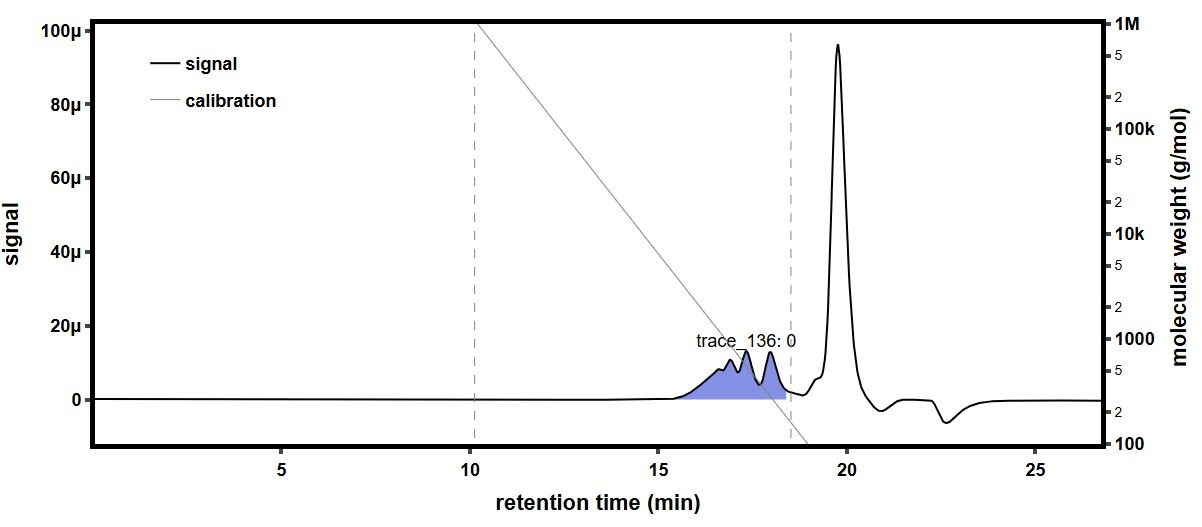

The table this chart was drawn from, first rows:
time (min), raw light scattering data: detector volt…, raw light scattering data: detector volt…, raw light scattering data: detector volt…, raw light scattering data: detector volt…, raw light scattering data: detector volt…, raw light scattering data: detector volt…, raw light scattering data: detector volt…, raw light scattering data: detector volt…, raw UV absorbance data: detector voltage…, differential refractive index data: diff…, Forward Laser Monitor: Forward Laser Mon…, Auto-inject Signal: Auto-inject Signal, Auto-inject Signal: Auto-inject Signal, absolute refractive index data: absolute…
-0.1806, 0.02574, 0.01474, 0.03946, 0.02819, 0.03272, 0.02696, 0.04093, 0.01611, , -0.0002647, 1.008, , 1.438
-0.1638, 0.02574, 0.01474, 0.03946, 0.02819, 0.03272, 0.02695, 0.04093, 0.01611, , -0.0002647, 1.008, , 1.438
-0.147, 0.02574, 0.01474, 0.03945, 0.02819, 0.03272, 0.02695, 0.04093, 0.0161, , -0.0002647, 1.008, , 1.438
-0.1301, 0.02573, 0.01474, 0.03945, 0.02819, 0.03273, 0.02695, 0.04093, 0.0161, , -0.0002647, 1.008, , 1.438
-0.1133, 0.02573, 0.01474, 0.03946, 0.0282, 0.03272, 0.02695, 0.04093, 0.01611, , -0.0002647, 1.008, , 1.438
-0.09647, 0.02573, 0.01474, 0.03946, 0.0282, 0.03272, 0.02695, 0.04093, 0.01611, , -0.0002647, 1.008, , 1.438
-0.07964, 0.02574, 0.01474, 0.03946, 0.0282, 0.03272, 0.02696, 0.04093, 0.01611, , -0.0002647, 1.008, , 1.438
-0.0628, 0.02574, 0.01474, 0.03946, 0.0282, 0.03273, 0.02695, 0.04093, 0.01611, , -0.0002647, 1.008, , 1.438
-0.04597, 0.02574, 0.01474, 0.03946, 0.02819, 0.03273, 0.02695, 0.04093, 0.01611, , -0.0002647, 1.008, , 1.438
-0.02913, 0.02574, 0.01474, 0.03946, 0.02819, 0.03273, 0.02695, 0.04093, 0.0161, , -0.0002647, 1.008, , 1.438
-0.0123, 0.02574, 0.01474, 0.03946, 0.02819, 0.03273, 0.02695, 0.04093, 0.0161, , -0.0002647, 1.008, , 1.438
0.004535, 0.02573, 0.01474, 0.03946, 0.0282, 0.03273, 0.02695, 0.04093, 0.01611, , -0.0002647, 1.008, , 1.438
0.02137, 0.02574, 0.01474, 0.03946, 0.0282, 0.03273, 0.02695, 0.04093, 0.0161, , -0.0002647, 1.008, , 1.438
0.0382, 0.02574, 0.01474, 0.03946, 0.0282, 0.03273, 0.02695, 0.04093, 0.0161, , -0.0002647, 1.008, , 1.438
0.05504, 0.02574, 0.01474, 0.03946, 0.0282, 0.03273, 0.02695, 0.04093, 0.0161, , -0.0002647, 1.008, , 1.438
0.07187, 0.02573, 0.01474, 0.03946, 0.02819, 0.03273, 0.02695, 0.04094, 0.0161, 0.05474, -0.0002647, 1.008, , 1.438
0.08871, 0.02573, 0.01474, 0.03946, 0.02819, 0.03273, 0.02695, 0.04093, 0.0161, 0.05475, -0.0002647, 1.008, , 1.438
0.1055, 0.02573, 0.01473, 0.03946, 0.02819, 0.03273, 0.02696, 0.04093, 0.0161, 0.05475, -0.0002647, 1.008, , 1.438
0.1224, 0.02573, 0.01473, 0.03945, 0.0282, 0.03273, 0.02696, 0.04093, 0.01611, 0.05475, -0.0002647, 1.008, , 1.438
0.1392, 0.02573, 0.01474, 0.03946, 0.0282, 0.03273, 0.02696, 0.04093, 0.01611, 0.05475, -0.0002647, 1.008, , 1.438
0.156, 0.02574, 0.01474, 0.03946, 0.02819, 0.03273, 0.02696, 0.04093, 0.01611, 0.05475, -0.0002647, 1.008, , 1.438
0.1729, 0.02573, 0.01474, 0.03946, 0.02819, 0.03273, 0.02696, 0.04093, 0.01611, 0.05475, -0.0002647, 1.008, , 1.438
0.1897, 0.02573, 0.01474, 0.03946, 0.0282, 0.03273, 0.02695, 0.04093, 0.01611, 0.05475, -0.0002647, 1.008, , 1.438
0.2065, 0.02574, 0.01474, 0.03946, 0.0282, 0.03272, 0.02696, 0.04093, 0.01611, 0.05474, -0.0002647, 1.008, , 1.438
0.2234, 0.02574, 0.01474, 0.03946, 0.0282, 0.03272, 0.02696, 0.04093, 0.0161, 0.05474, -0.0002647, 1.008, , 1.438
0.2402, 0.02573, 0.01474, 0.03946, 0.0282, 0.03272, 0.02695, 0.04093, 0.01611, 0.05474, -0.0002647, 1.008, , 1.438
0.2571, 0.02573, 0.01474, 0.03946, 0.0282, 0.03272, 0.02695, 0.04093, 0.01611, 0.05474, -0.0002647, 1.008, , 1.438
0.2739, 0.02574, 0.01474, 0.03946, 0.0282, 0.03272, 0.02696, 0.04093, 0.01611, 0.05474, -0.0002647, 1.008, , 1.438
0.2907, 0.02574, 0.01474, 0.03946, 0.0282, 0.03272, 0.02696, 0.04093, 0.01611, 0.05474, -0.0002647, 1.008, , 1.438
0.3076, 0.02574, 0.01474, 0.03946, 0.0282, 0.03273, 0.02696, 0.04093, 0.0161, 0.05474, -0.0002647, 1.008, , 1.438
0.3244, 0.02574, 0.01473, 0.03946, 0.0282, 0.03273, 0.02695, 0.04093, 0.0161, 0.05474, -0.0002647, 1.008, , 1.438
0.3412, 0.02573, 0.01474, 0.03946, 0.0282, 0.03273, 0.02695, 0.04093, 0.0161, 0.05473, -0.0002647, 1.008, , 1.438
0.3581, 0.02574, 0.01474, 0.03945, 0.0282, 0.03273, 0.02695, 0.04093, 0.01611, 0.05473, -0.0002647, 1.008, , 1.438
0.3749, 0.02574, 0.01474, 0.03945, 0.0282, 0.03273, 0.02696, 0.04093, 0.0161, 0.05473, -0.0002647, 1.008, , 1.438
0.3917, 0.02574, 0.01474, 0.03945, 0.0282, 0.03273, 0.02696, 0.04093, 0.0161, 0.05473, -0.0002647, 1.008, , 1.438
0.4086, 0.02574, 0.01473, 0.03945, 0.02819, 0.03273, 0.02695, 0.04093, 0.0161, 0.05474, -0.0002647, 1.008, , 1.438
0.4254, 0.02573, 0.01474, 0.03946, 0.0282, 0.03273, 0.02695, 0.04093, 0.0161, 0.05473, -0.0002647, 1.008, , 1.438
0.4422, 0.02573, 0.01474, 0.03945, 0.0282, 0.03273, 0.02696, 0.04093, 0.01611, 0.05473, -0.0002647, 1.008, , 1.438
0.4591, 0.02573, 0.01473, 0.03946, 0.0282, 0.03273, 0.02696, 0.04093, 0.01611, 0.05473, -0.0002647, 1.008, , 1.438
0.4759, 0.02573, 0.01473, 0.03946, 0.0282, 0.03273, 0.02696, 0.04093, 0.01611, 0.05473, -0.0002647, 1.008, , 1.438
0.4927, 0.02573, 0.01474, 0.03946, 0.0282, 0.03273, 0.02695, 0.04093, 0.01611, 0.05473, -0.0002647, 1.008, , 1.438
0.5096, 0.02573, 0.01474, 0.03946, 0.0282, 0.03273, 0.02695, 0.04093, 0.01611, 0.05473, -0.0002647, 1.008, , 1.438
0.5264, 0.02573, 0.01474, 0.03946, 0.02819, 0.03273, 0.02695, 0.04093, 0.01611, 0.05474, -0.0002647, 1.008, , 1.438
0.5432, 0.02574, 0.01474, 0.03946, 0.0282, 0.03273, 0.02696, 0.04093, 0.01611, 0.05474, -0.0002647, 1.008, , 1.438
0.5601, 0.02574, 0.01474, 0.03946, 0.0282, 0.03273, 0.02696, 0.04093, 0.01611, 0.05473, -0.0002647, 1.008, , 1.438
0.5769, 0.02574, 0.01474, 0.03946, 0.0282, 0.03273, 0.02695, 0.04093, 0.0161, 0.05474, -0.0002647, 1.008, , 1.438
0.5937, 0.02574, 0.01473, 0.03946, 0.0282, 0.03273, 0.02695, 0.04093, 0.0161, 0.05473, -0.0002647, 1.008, , 1.438
0.6106, 0.02574, 0.01474, 0.03946, 0.0282, 0.03273, 0.02696, 0.04093, 0.01611, 0.05473, -0.0002647, 1.008, , 1.438
0.6274, 0.02574, 0.01474, 0.03946, 0.0282, 0.03272, 0.02695, 0.04094, 0.01611, 0.05473, -0.0002647, 1.008, , 1.438
0.6442, 0.02574, 0.01474, 0.03946, 0.0282, 0.03272, 0.02695, 0.04093, 0.01611, 0.05473, -0.0002647, 1.008, , 1.438
0.6611, 0.02573, 0.01474, 0.03946, 0.0282, 0.03273, 0.02695, 0.04093, 0.01611, 0.05473, -0.0002647, 1.008, , 1.438
0.6779, 0.02573, 0.01474, 0.03946, 0.0282, 0.03273, 0.02696, 0.04093, 0.01611, 0.05473, -0.0002647, 1.008, , 1.438
0.6948, 0.02573, 0.01474, 0.03946, 0.02819, 0.03273, 0.02696, 0.04093, 0.01611, 0.05474, -0.0002647, 1.008, , 1.438
0.7116, 0.02573, 0.01474, 0.03946, 0.0282, 0.03272, 0.02695, 0.04093, 0.01611, 0.05474, -0.0002647, 1.008, , 1.438
0.7284, 0.02574, 0.01474, 0.03946, 0.0282, 0.03272, 0.02695, 0.04093, 0.01611, 0.05474, -0.0002647, 1.008, , 1.438
0.7453, 0.02574, 0.01474, 0.03946, 0.0282, 0.03273, 0.02695, 0.04093, 0.01611, 0.05474, -0.0002647, 1.008, , 1.438
0.7621, 0.02573, 0.01474, 0.03946, 0.0282, 0.03273, 0.02695, 0.04093, 0.01611, 0.05474, -0.0002647, 1.008, , 1.438
0.7789, 0.02573, 0.01474, 0.03946, 0.0282, 0.03273, 0.02695, 0.04093, 0.0161, 0.05474, -0.0002647, 1.008, , 1.438
0.7958, 0.02573, 0.01474, 0.03946, 0.02819, 0.03272, 0.02695, 0.04093, 0.01611, 0.05474, -0.0002647, 1.008, , 1.438
0.8126, 0.02573, 0.01474, 0.03946, 0.0282, 0.03273, 0.02696, 0.04094, 0.01611, 0.05474, -0.0002647, 1.008, , 1.438
... 1,604 more rows
